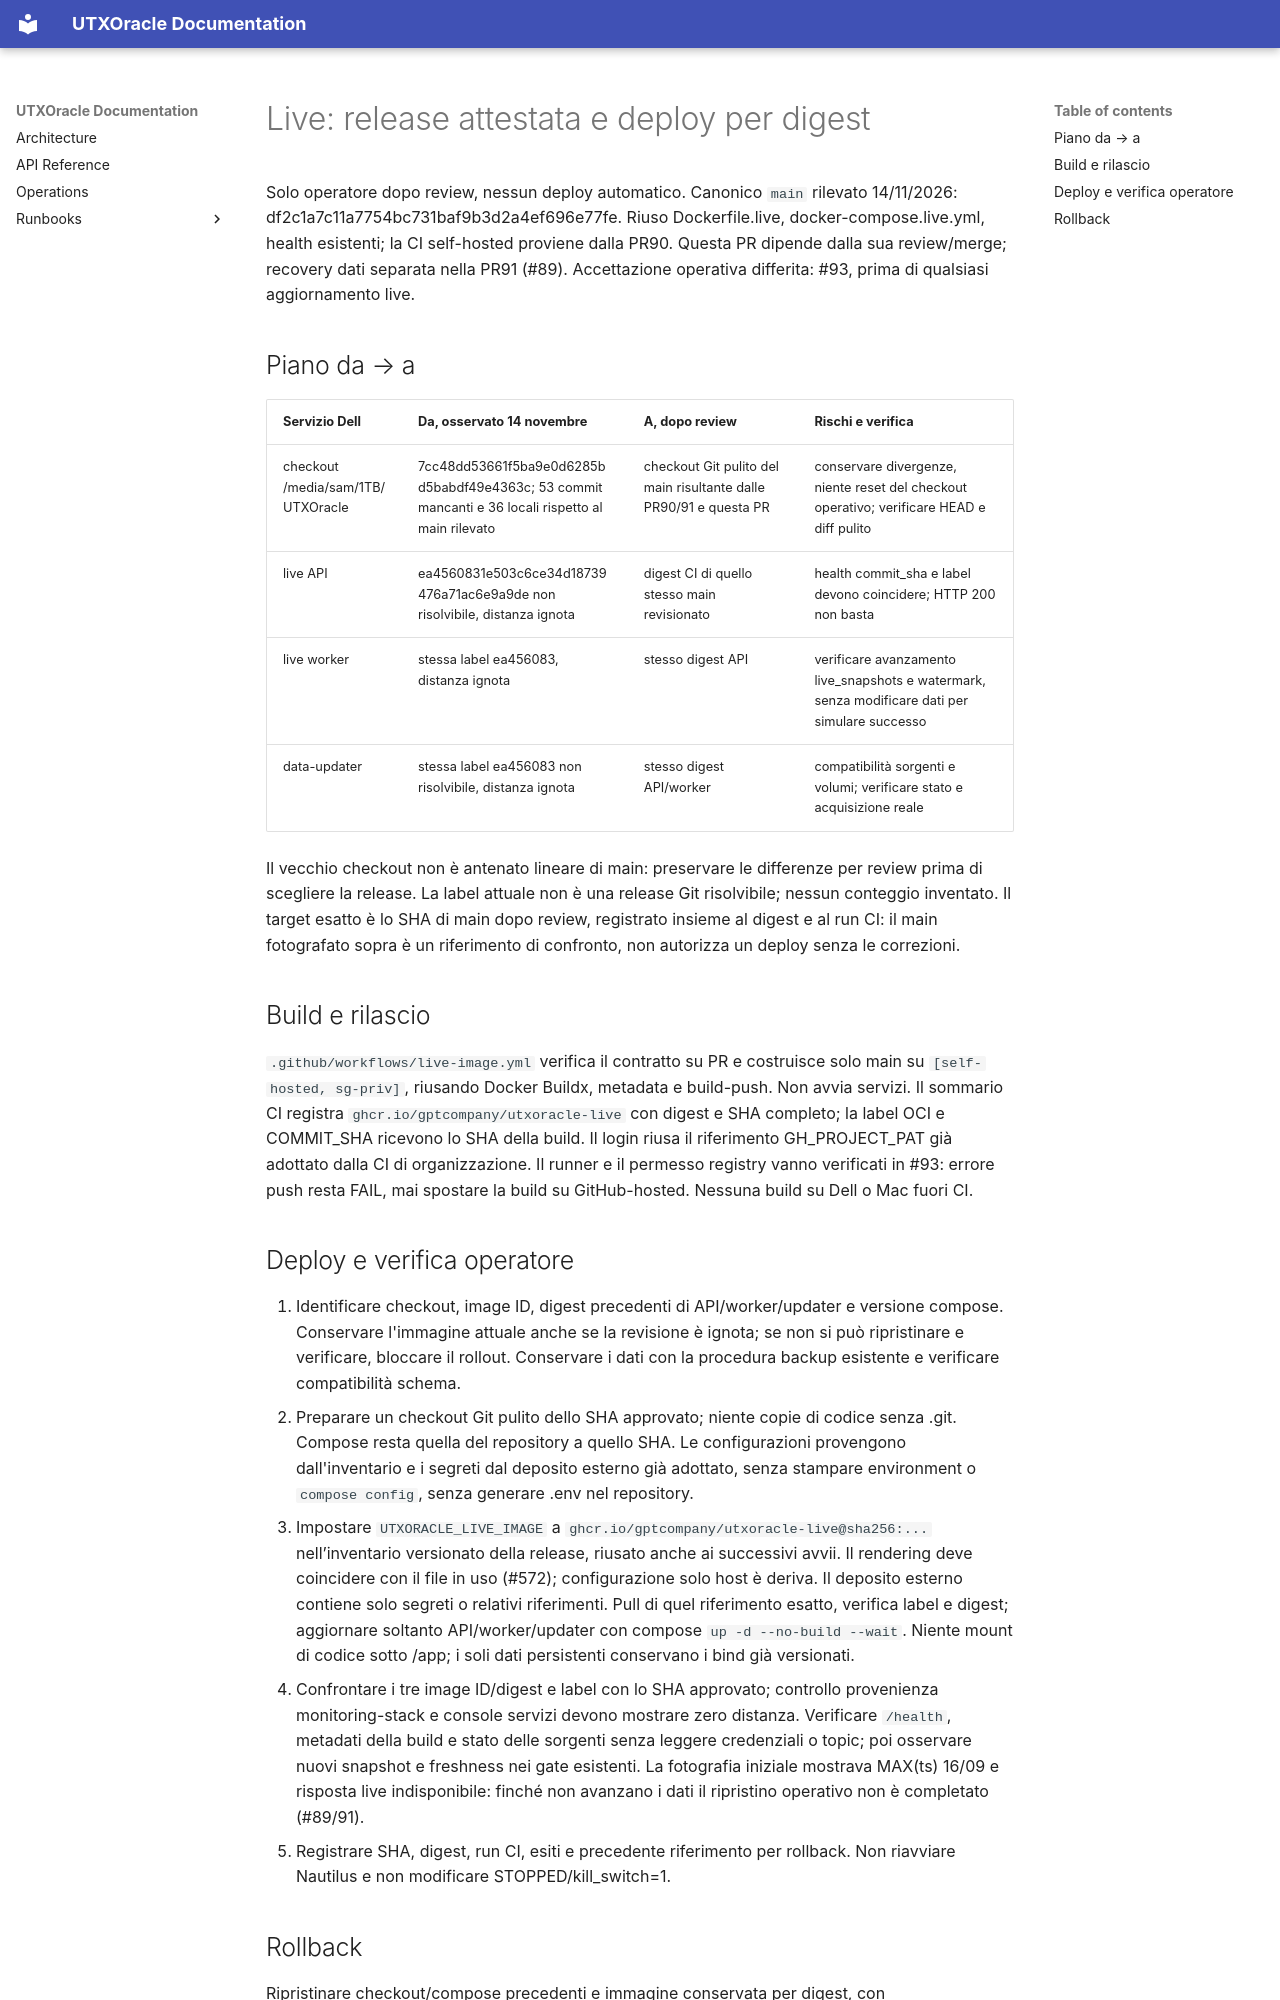

repository: gptcompany/UTXOracle · page: runbooks/production-revision-deploy/index.html · generator: mkdocs

# Live: release attestata e deploy per digest

Solo operatore dopo review, nessun deploy automatico. Canonico `main` rilevato
14/11/2026: df2c1a7c11a7754bc731baf9b3d2a4ef696e77fe. Riuso Dockerfile.live,
docker-compose.live.yml, health esistenti; la CI self-hosted proviene dalla PR90.
Questa PR dipende dalla sua review/merge; recovery dati separata nella PR91 (#89).
Accettazione operativa differita: #93, prima di qualsiasi aggiornamento live.

## Piano da → a

| Servizio Dell | Da, osservato 14 novembre | A, dopo review | Rischi e verifica |
|---|---|---|---|
| checkout /media/sam/1TB/UTXOracle | 7cc48dd53661f5ba9e0d6285bd5babdf49e4363c; 53 commit mancanti e 36 locali rispetto al main rilevato | checkout Git pulito del main risultante dalle PR90/91 e questa PR | conservare divergenze, niente reset del checkout operativo; verificare HEAD e diff pulito |
| live API | ea4560831e503c6ce34d18739476a71ac6e9a9de non risolvibile, distanza ignota | digest CI di quello stesso main revisionato | health commit_sha e label devono coincidere; HTTP 200 non basta |
| live worker | stessa label ea456083, distanza ignota | stesso digest API | verificare avanzamento live_snapshots e watermark, senza modificare dati per simulare successo |
| data-updater | stessa label ea456083 non risolvibile, distanza ignota | stesso digest API/worker | compatibilità sorgenti e volumi; verificare stato e acquisizione reale |

Il vecchio checkout non è antenato lineare di main: preservare le differenze per
review prima di scegliere la release. La label attuale non è una release Git
risolvibile; nessun conteggio inventato. Il target esatto è lo SHA di main dopo
review, registrato insieme al digest e al run CI: il main fotografato sopra è
un riferimento di confronto, non autorizza un deploy senza le correzioni.

## Build e rilascio

`.github/workflows/live-image.yml` verifica il contratto su PR e costruisce solo
main su `[self-hosted, sg-priv]`, riusando Docker Buildx, metadata e build-push.
Non avvia servizi. Il sommario CI registra `ghcr.io/gptcompany/utxoracle-live`
con digest e SHA completo; la label OCI e COMMIT_SHA ricevono lo SHA della build.
Il login riusa il riferimento GH_PROJECT_PAT già adottato dalla CI di organizzazione.
Il runner e il permesso registry vanno verificati in #93: errore push resta FAIL,
mai spostare la build su GitHub-hosted. Nessuna build su Dell o Mac fuori CI.

## Deploy e verifica operatore

1. Identificare checkout, image ID, digest precedenti di API/worker/updater e
   versione compose. Conservare l'immagine attuale anche se la revisione è ignota;
   se non si può ripristinare e verificare, bloccare il rollout. Conservare i dati
   con la procedura backup esistente e verificare compatibilità schema.
2. Preparare un checkout Git pulito dello SHA approvato; niente copie di codice
   senza .git. Compose resta quella del repository a quello SHA. Le configurazioni
   provengono dall'inventario e i segreti dal deposito esterno già adottato, senza
   stampare environment o `compose config`, senza generare .env nel repository.
3. Impostare `UTXORACLE_LIVE_IMAGE` a `ghcr.io/gptcompany/utxoracle-live@sha256:...`
   nell’inventario versionato della release, riusato anche ai successivi avvii.
   Il rendering deve coincidere con il file in uso (#572); configurazione solo
   host è deriva. Il deposito esterno contiene solo segreti o relativi riferimenti.
   Pull di quel riferimento esatto, verifica label e digest; aggiornare soltanto
   API/worker/updater con compose `up -d --no-build --wait`. Niente mount di codice
   sotto /app; i soli dati persistenti conservano i bind già versionati.
4. Confrontare i tre image ID/digest e label con lo SHA approvato; controllo
   provenienza monitoring-stack e console servizi devono mostrare zero distanza.
   Verificare `/health`, metadati della build e stato delle sorgenti senza leggere
   credenziali o topic; poi osservare nuovi snapshot e freshness nei gate esistenti.
   La fotografia iniziale mostrava MAX(ts) 16/09 e risposta live indisponibile:
   finché non avanzano i dati il ripristino operativo non è completato (#89/91).
5. Registrare SHA, digest, run CI, esiti e precedente riferimento per rollback.
   Non riavviare Nautilus e non modificare STOPPED/kill_switch=1.
